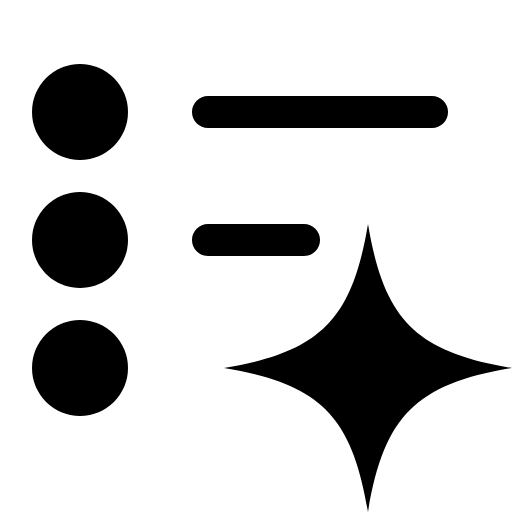
t = 0.00 s
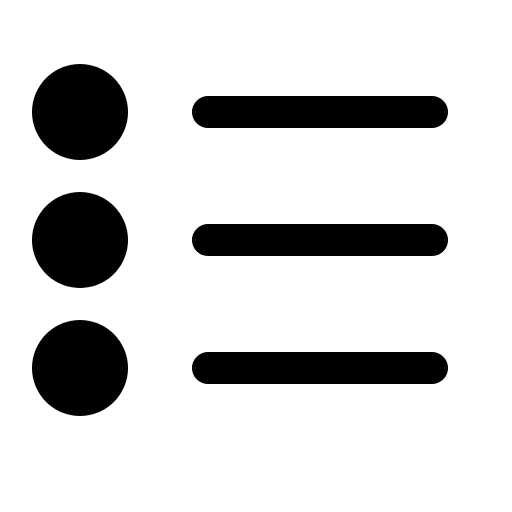
t = 0.47 s
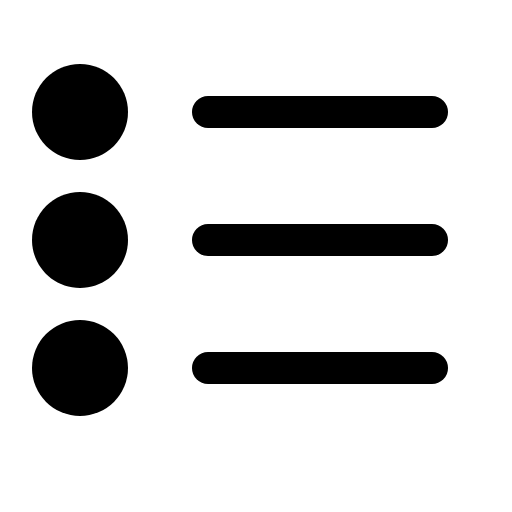
t = 0.93 s
t = 1.40 s: frame unchanged from t = 0.00 s, image omitted
t = 1.87 s: frame unchanged from t = 0.00 s, image omitted
t = 2.33 s: frame unchanged from t = 0.00 s, image omitted

The animated SVG that drew these frames (rendered in a browser with its animation timeline set to each time). Animation: 15 SMIL elements (animate=12,animateTransform=3); one cycle of 2.80 s, repeats indefinitely.

<svg xmlns="http://www.w3.org/2000/svg" viewBox="0 0 16 16" width="16" height="16" fill="none" stroke="currentColor" stroke-width="1.001" stroke-linecap="round" stroke-linejoin="round"><clipPath id="w9aLsc"><rect x="0" y="1.9" width="16" height="11.2"/></clipPath><path d="M6.5 3.5L13.5 3.5" stroke-dasharray="7 9" stroke-dashoffset="0"><animate attributeName="stroke-dasharray" dur="2.8s" repeatCount="indefinite" keyTimes="0;0.089;0.098;0.107;0.116;0.125;0.134;0.143;0.152;0.161;0.167;0.168;0.339;0.34;0.35;0.359;0.368;0.376;0.385;0.394;0.403;0.412;0.421;0.429;0.438;0.447;0.456;0.465;0.474;0.482;0.491;0.5;1" values="7 9;7 9;7 9;7 9;7 9;7 9;7 9;7 9;7 9;7 9;7 9;0 9;0 9;7 9;7 9;7 9;7 9;7 9;7 9;7 9;7 9;7 9;7 9;7 9;7 9;7 9;7 9;7 9;7 9;7 9;7 9;7 9;7 9"/><animate attributeName="stroke-dashoffset" dur="2.8s" repeatCount="indefinite" keyTimes="0;0.089;0.098;0.107;0.116;0.125;0.134;0.143;0.152;0.161;0.167;0.168;0.339;0.34;0.35;0.359;0.368;0.376;0.385;0.394;0.403;0.412;0.421;0.429;0.438;0.447;0.456;0.465;0.474;0.482;0.491;0.5;1" values="0;0;0;0;0;0;0;0;0;0;0;0;0;0;0;0;0;0;0;0;0;0;0;0;0;0;0;0;0;0;0;0;0"/><animate attributeName="visibility" calcMode="discrete" dur="2.8s" repeatCount="indefinite" keyTimes="0;0.168;0.339" values="visible;hidden;visible"/></path><path d="M6.5 7.5L13.5 7.5" stroke-dasharray="3 9" stroke-dashoffset="0"><animate attributeName="stroke-dasharray" dur="2.8s" repeatCount="indefinite" keyTimes="0;0.089;0.098;0.107;0.116;0.125;0.134;0.143;0.152;0.161;0.167;0.168;0.339;0.34;0.35;0.359;0.368;0.376;0.385;0.394;0.403;0.412;0.421;0.429;0.438;0.447;0.456;0.465;0.474;0.482;0.491;0.5;1" values="3 9;3 9;3 9;3 9;3 9;3 9;4 9;7 9;7 9;7 9;7 9;0 9;0 9;7 9;7 9;7 9;7 9;3 9;3 9;3 9;3 9;4 9;4 9;4 9;4 9;4 9;4 9;3 9;3 9;3 9;3 9;3 9;3 9"/><animate attributeName="stroke-dashoffset" dur="2.8s" repeatCount="indefinite" keyTimes="0;0.089;0.098;0.107;0.116;0.125;0.134;0.143;0.152;0.161;0.167;0.168;0.339;0.34;0.35;0.359;0.368;0.376;0.385;0.394;0.403;0.412;0.421;0.429;0.438;0.447;0.456;0.465;0.474;0.482;0.491;0.5;1" values="0;0;0;0;0;0;0;0;0;0;0;0;0;0;0;0;0;0;0;0;0;0;0;0;0;0;0;0;0;0;0;0;0"/><animate attributeName="visibility" calcMode="discrete" dur="2.8s" repeatCount="indefinite" keyTimes="0;0.168;0.339" values="visible;hidden;visible"/></path><path d="M6.5 11.5L13.5 11.5" stroke-dasharray="0 9" stroke-dashoffset="0" visibility="hidden"><animate attributeName="stroke-dasharray" dur="2.8s" repeatCount="indefinite" keyTimes="0;0.089;0.098;0.107;0.116;0.125;0.134;0.143;0.152;0.161;0.167;0.168;0.339;0.34;0.35;0.359;0.368;0.376;0.385;0.394;0.403;0.412;0.421;0.429;0.438;0.447;0.456;0.465;0.474;0.482;0.491;0.5;1" values="0 9;0 9;0 9;0 9;0 9;0 9;0 9;0 9;3 9;7 9;7 9;0 9;0 9;7 9;7 9;3 9;0 9;0 9;0 9;0 9;0 9;0 9;0 9;0 9;0 9;0 9;0 9;0 9;0 9;0 9;0 9;0 9;0 9"/><animate attributeName="stroke-dashoffset" dur="2.8s" repeatCount="indefinite" keyTimes="0;0.089;0.098;0.107;0.116;0.125;0.134;0.143;0.152;0.161;0.167;0.168;0.339;0.34;0.35;0.359;0.368;0.376;0.385;0.394;0.403;0.412;0.421;0.429;0.438;0.447;0.456;0.465;0.474;0.482;0.491;0.5;1" values="0;0;0;0;0;0;0;0;0;0;0;0;0;0;0;0;0;0;0;0;0;0;0;0;0;0;0;0;0;0;0;0;0"/><animate attributeName="visibility" calcMode="discrete" dur="2.8s" repeatCount="indefinite" keyTimes="0;0.143;0.168;0.339;0.368" values="hidden;visible;hidden;visible;hidden"/></path><g clip-path="url(#w9aLsc)"><g><animateTransform attributeName="transform" type="translate" dur="2.8s" repeatCount="indefinite" keyTimes="0;0.179;0.293;0.332;0.339;0.34;1" values="0 0;0 0;0 -4.35;0 -4;0 -4;0 0;0 0" calcMode="spline" keySplines="0 0 1 1;.6 0 .25 1;.37 0 .63 1;0 0 1 1;0 0 1 1;0 0 1 1"/><g visibility="hidden"><animate attributeName="visibility" calcMode="discrete" dur="2.8s" repeatCount="indefinite" keyTimes="0;0.168;0.34" values="hidden;visible;hidden"/><path d="M6.5 3.5L13.5 3.5"></path><path d="M6.5 7.5L13.5 7.5"></path><path d="M6.5 11.5L13.5 11.5"></path><path d="M6.5 15.5L13.5 15.5" stroke-dasharray="0 9"><animate attributeName="stroke-dasharray" dur="2.8s" repeatCount="indefinite" keyTimes="0;0.2;0.321;1" values="0 9;0 9;7 9;7 9" calcMode="spline" keySplines="0 0 1 1;.15 .75 .25 1;0 0 1 1"/></path><path fill="currentColor" stroke="none" d="M4 15.5A1.5 1.5 0 1 1 1 15.5A1.5 1.5 0 1 1 4 15.5Z"></path></g><path fill="currentColor" stroke="none" d="M2.5 2C1.672 2 1 2.672 1 3.5C1 4.328 1.672 5 2.5 5C3.328 5 4 4.328 4 3.5C4 2.672 3.328 2 2.5 2Z"></path><path fill="currentColor" stroke="none" d="M2.5 6C1.672 6 1 6.672 1 7.5C1 8.328 1.672 9 2.5 9C3.328 9 4 8.328 4 7.5C4 6.672 3.328 6 2.5 6Z"></path><path fill="currentColor" stroke="none" d="M2.5 10C1.672 10 1 10.672 1 11.5C1 12.328 1.672 13 2.5 13C3.328 13 4 12.328 4 11.5C4 10.672 3.328 10 2.5 10Z"></path></g></g><g transform="translate(11.5 11.5)"><g><animateTransform attributeName="transform" type="scale" dur="2.8s" repeatCount="indefinite" keyTimes="0;0.089;0.161;0.35;0.421;1" values="1;1;0;0;1;1" calcMode="spline" keySplines="0 0 1 1;.6 0 .9 .4;0 0 1 1;.15 .75 .25 1;0 0 1 1"/><animate attributeName="visibility" calcMode="discrete" dur="2.8s" repeatCount="indefinite" keyTimes="0;0.161;0.35" values="visible;hidden;visible"/><g><animateTransform attributeName="transform" type="rotate" dur="2.8s" repeatCount="indefinite" keyTimes="0;0.089;0.161;0.35;0.443;0.5;1" values="0;0;45;-90;12;0;0" calcMode="spline" keySplines="0 0 1 1;.6 0 .9 .4;0 0 1 1;.15 .75 .25 1;.37 0 .63 1;0 0 1 1"/><g transform="translate(-11.5 -11.5)"><path fill="currentColor" stroke="none" d="M16 11.5C13 12 12 13 11.5 16C11 13 10 12 7 11.5C10 11 11 10 11.5 7C12 10 13 11 16 11.5Z"></path></g></g></g></g></svg>
